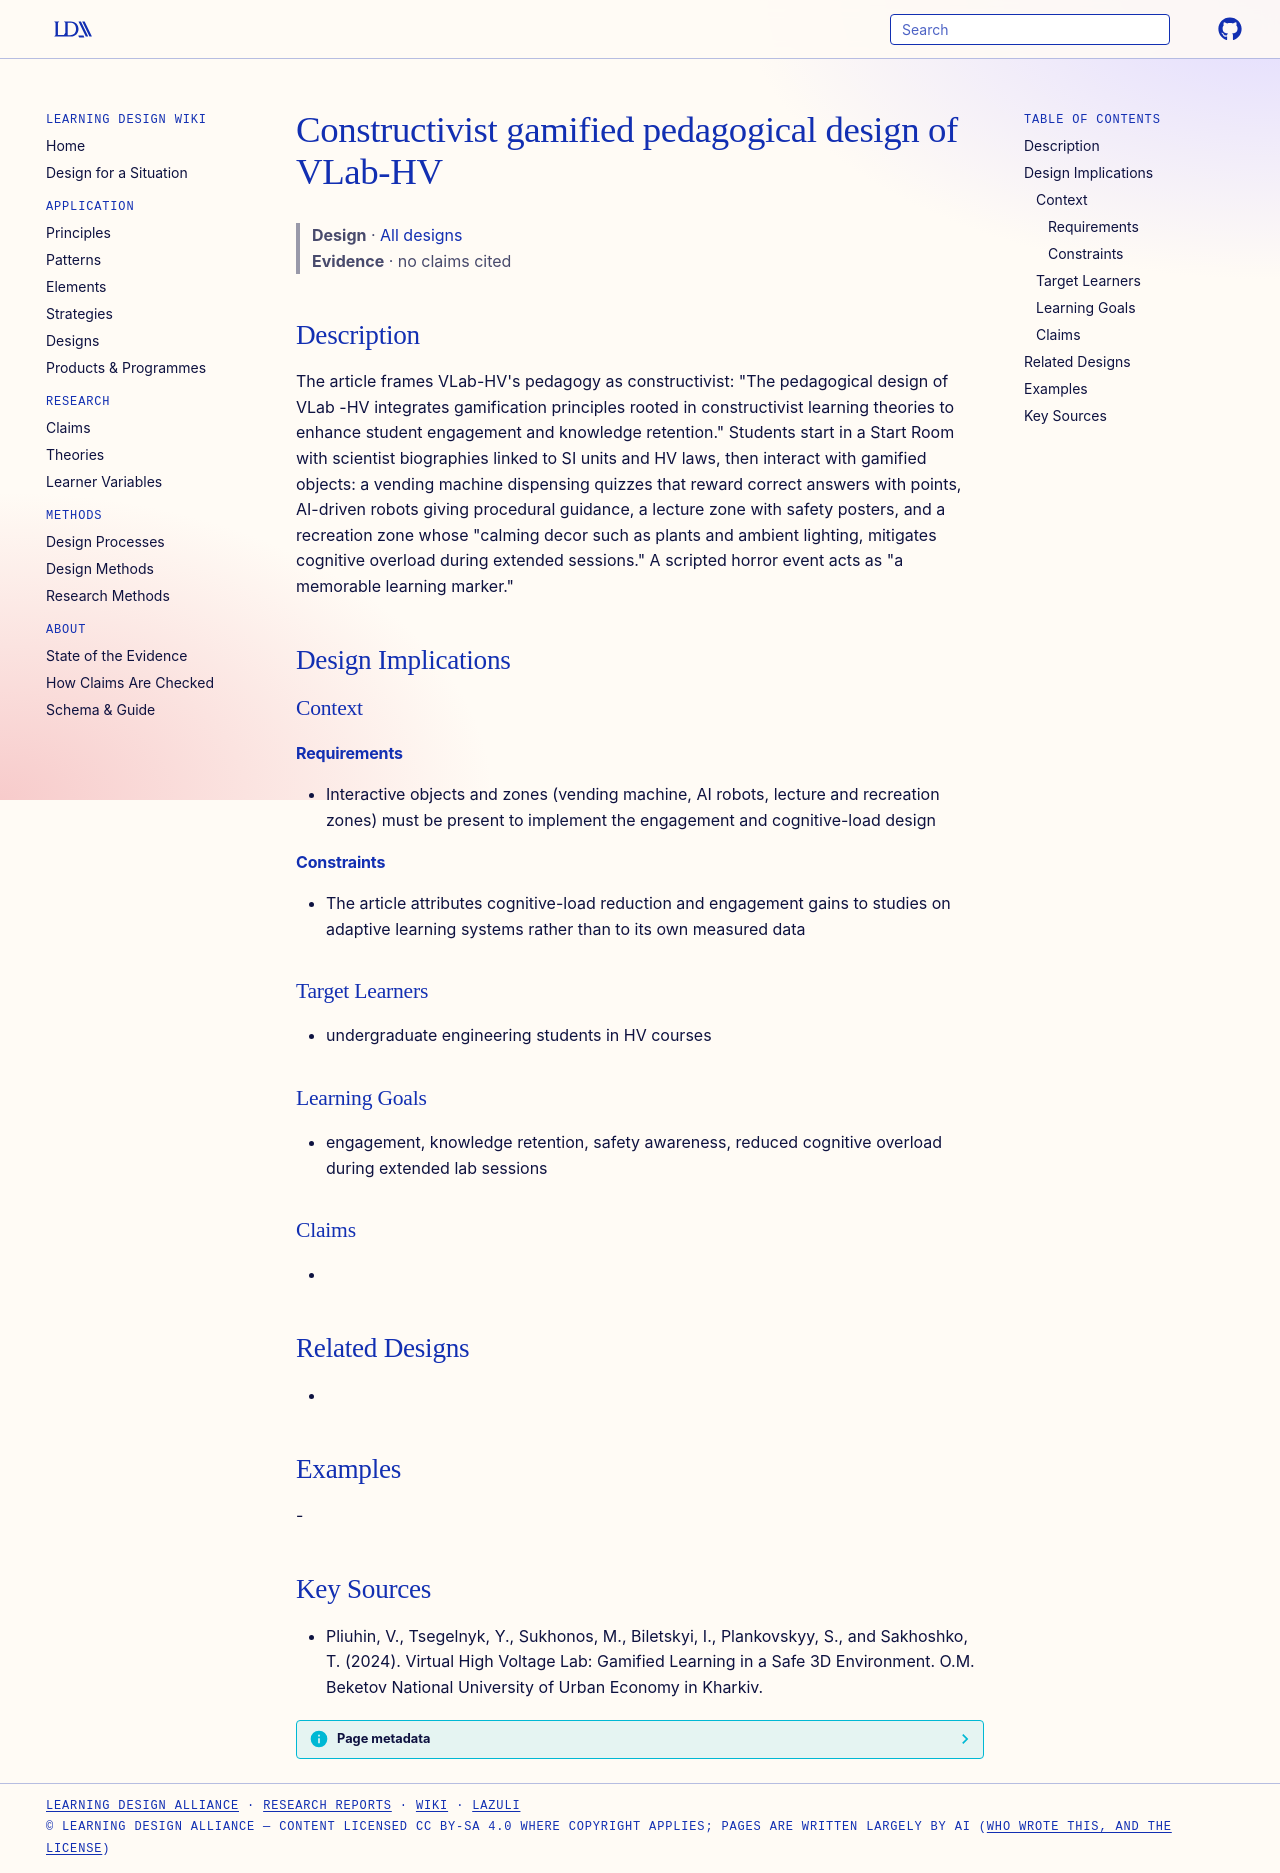

repository: Learning-Design-Alliance/learning-wiki · page: designs/constructivist-gamified-pedagogical-design-vlab-hv/index.html · generator: mkdocs

---
type: design
id: constructivist-gamified-pedagogical-design-vlab-hv
title: Constructivist gamified pedagogical design of VLab-HV
description: "The article frames VLab-HV's pedagogy as constructivist: \"The pedagogical design of VLab -HV integrates gamification principles rooted in constructivist learning theories to enhance student engagement and knowledge re..."
status: review
generated:
  by: "process:settle-candidates"
  at: 2026-11-21
sources:
  - id: pliuhin-2024
    title: "Pliuhin, V., Tsegelnyk, Y., Sukhonos, M., Biletskyi, I., Plankovskyy, S., and Sakhoshko, T. (2024). Virtual High Voltage Lab: Gamified Learning in a Safe 3D Environment. O.M. Beketov National University of Urban Economy in Kharkiv."
    author: Pliuhin, V., Tsegelnyk, Y., Sukhonos, M., Biletskyi, I., Plankovskyy, S., and Sakhoshko, T
---

# Constructivist gamified pedagogical design of VLab-HV

> **Design** · [All designs](index.md)
> **Evidence** · no claims cited

## Description
The article frames VLab-HV's pedagogy as constructivist: "The pedagogical design of VLab -HV integrates gamification principles rooted in constructivist learning theories to enhance student engagement and knowledge retention." Students start in a Start Room with scientist biographies linked to SI units and HV laws, then interact with gamified objects: a vending machine dispensing quizzes that reward correct answers with points, AI-driven robots giving procedural guidance, a lecture zone with safety posters, and a recreation zone whose "calming decor such as plants and ambient lighting, mitigates cognitive overload during extended sessions." A scripted horror event acts as "a memorable learning marker."

## Design Implications

### Context
#### Requirements
- Interactive objects and zones (vending machine, AI robots, lecture and recreation zones) must be present to implement the engagement and cognitive-load design
#### Constraints
- The article attributes cognitive-load reduction and engagement gains to studies on adaptive learning systems rather than to its own measured data

### Target Learners
- undergraduate engineering students in HV courses

### Learning Goals
- engagement, knowledge retention, safety awareness, reduced cognitive overload during extended lab sessions

### Claims
- 

## Related Designs
- 

## Examples
-

## Key Sources
- Pliuhin, V., Tsegelnyk, Y., Sukhonos, M., Biletskyi, I., Plankovskyy, S., and Sakhoshko, T. (2024). Virtual High Voltage Lab: Gamified Learning in a Safe 3D Environment. O.M. Beketov National University of Urban Economy in Kharkiv.
